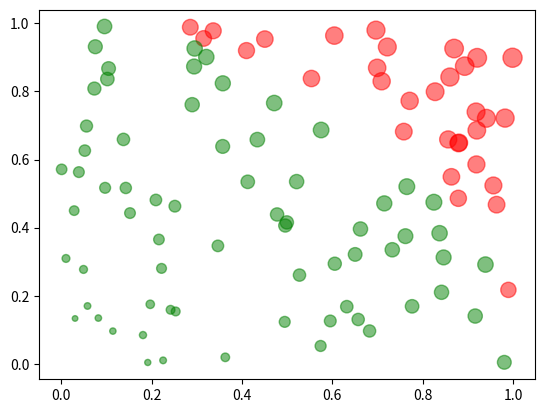

Here is the Python script that generated this plot:
# This script creates 100 random points in a unit square [0,1)x[0,1). If the
# distance of (x,y) from (0,0) is less than 1, the point is green, otherwise is
# red. The marker size is proportional to |x|+|y|.

import numpy as np
import matplotlib.pyplot as plt

n = 100
x = np.random.uniform(0, 1, n)
y = np.random.uniform(0, 1, n)

# 1 is not included in the above generations. I don't think this is a problem
# because the chance of obtaining 1.0 would be small anyway. I've checked a
# few similar methods from np.random and in all of them the high value is
# excluded. However, if one really needs 1.0, this can be done artificially,
# e.g. by using np.random.randint(0, 1000000) and then dividing the result by
# 1000000 (or whichever precision is needed).

colors = np.where(np.sqrt(x**2 + y**2) < 1, "g", "r")  # np.where is like
# if...else but for arrays (in this case x and y); it returns an array colors[n]

area = 100 * (abs(x) + abs(y))

plt.scatter(x, y, s=area, c=colors, alpha=0.5)
plt.show()
